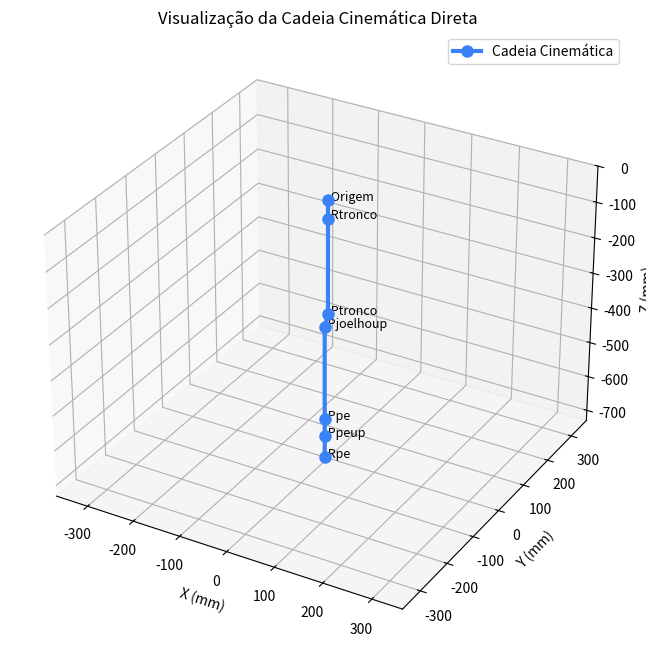

Recreate this plot in Python.
import numpy as np
import matplotlib.pyplot as plt
from mpl_toolkits.mplot3d import Axes3D

# Parâmetros de entrada
roll_tronco_deg = 0
pitch_tronco_deg = 10
roll_pe_deg = 0
pitch_pe_deg = 0

# Conversão para radianos
roll_tronco = np.deg2rad(roll_tronco_deg)
pitch_tronco = np.deg2rad(pitch_tronco_deg)
roll_pe = np.deg2rad(roll_pe_deg)
pitch_pe = np.deg2rad(pitch_pe_deg)

# Definição das matrizes de transformação homogênea
# Cada matriz representa a transformação do frame atual para o próximo
def get_matrices():
    Rtronco = np.array([
        [1, 0, 0, 0],
        [0, np.cos(roll_tronco), -np.sin(roll_tronco), 0],
        [0, np.sin(roll_tronco), np.cos(roll_tronco), -50],
        [0, 0, 0, 1],
    ])

    Ptronco = np.array([
        [np.cos(pitch_tronco), 0, np.sin(pitch_tronco), 0],
        [0, 1, 0, 0],
        [-np.sin(pitch_tronco), 0, np.cos(pitch_tronco), -265],
        [0, 0, 0, 1],
    ])

    Pjoelhoup = np.array([
        [np.cos(-pitch_tronco), 0, np.sin(-pitch_tronco), 0],
        [0, 1, 0, 0],
        [-np.sin(-pitch_tronco), 0, np.cos(-pitch_tronco), -40],
        [0, 0, 0, 1],
    ])

    Ppe = np.array([
        [np.cos(pitch_pe), 0, np.sin(pitch_pe), 0],
        [0, 1, 0, 0],
        [-np.sin(pitch_pe), 0, np.cos(pitch_pe), -265],
        [0, 0, 0, 1],
    ])

    Ppeup = np.array([
        [np.cos(-pitch_pe), 0, np.sin(-pitch_pe), 0],
        [0, 1, 0, 0],
        [-np.sin(-pitch_pe), 0, np.cos(-pitch_pe), -50],
        [0, 0, 0, 1],
    ])

    Rpe = np.array([
        [1, 0, 0, 0],
        [0, np.cos(roll_pe), -np.sin(roll_pe), 0],
        [0, np.sin(roll_pe), np.cos(roll_pe), -61],
        [0, 0, 0, 1],
    ])
    return [Rtronco, Ptronco, Pjoelhoup, Ppe, Ppeup, Rpe]

matrices = get_matrices()
labels = ['Origem', 'Rtronco', 'Ptronco', 'Pjoelhoup', 'Ppe', 'Ppeup', 'Rpe']

# Calculando as posições globais (Cinemática Direta acumulada)
points = [np.array([0, 0, 0, 1])] # Ponto inicial na origem
T_cum = np.eye(4)

for M in matrices:
    T_cum = T_cum @ M
    points.append(T_cum @ np.array([0, 0, 0, 1]))

# Extraindo X, Y, Z para o plot
points = np.array(points)
x, y, z = points[:, 0], points[:, 1], points[:, 2]

# Plot 3D
fig = plt.figure(figsize=(10, 8))
ax = fig.add_subplot(111, projection='3d')

# Desenha os segmentos da "perna/haste"
ax.plot(x, y, z, '-o', markersize=8, linewidth=3, color='#3b82f6', label='Cadeia Cinemática')

# Adiciona as labels em cada junta
for i, txt in enumerate(labels):
    ax.text(x[i], y[i], z[i], f' {txt}', size=9, zorder=1)

ax.set_xlabel('X (mm)')
ax.set_ylabel('Y (mm)')
ax.set_zlabel('Z (mm)')
ax.set_title('Visualização da Cadeia Cinemática Direta')

# Ajuste de escala igual para não distorcer a geometria
max_range = np.array([x.max()-x.min(), y.max()-y.min(), z.max()-z.min()]).max() / 2.0
mid_x, mid_y, mid_z = (x.max()+x.min())/2, (y.max()+y.min())/2, (z.max()+z.min())/2
ax.set_xlim(mid_x - max_range, mid_x + max_range)
ax.set_ylim(mid_y - max_range, mid_y + max_range)
ax.set_zlim(mid_z - max_range, mid_z + max_range)

plt.legend()
plt.show()
